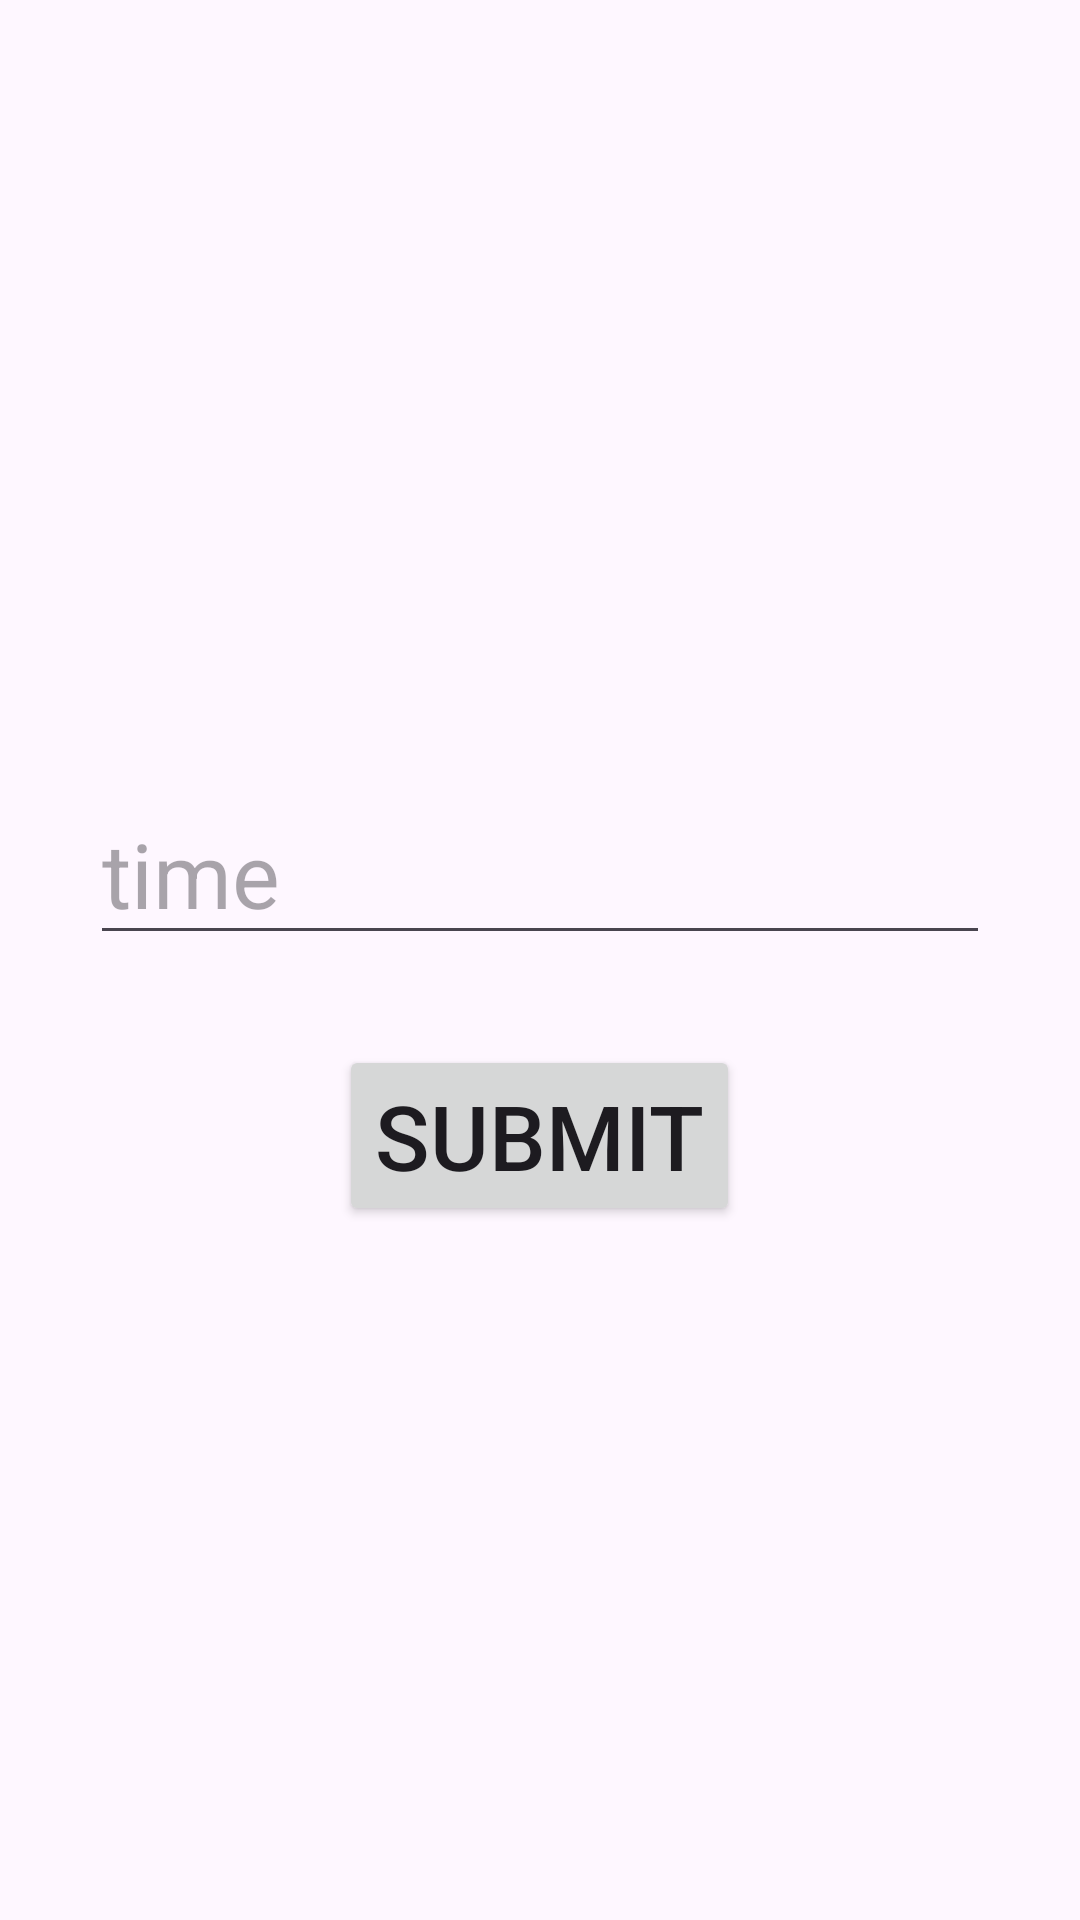

Android layout source for this screen:
<!-- AndroidManifest.xml: application theme Theme.DataBaseDemo2 -->
<!-- res/layout/activity_alaram_manager.xml -->
<?xml version="1.0" encoding="utf-8"?>
<LinearLayout xmlns:android="http://schemas.android.com/apk/res/android"
    xmlns:app="http://schemas.android.com/apk/res-auto"
    xmlns:tools="http://schemas.android.com/tools"
    android:layout_width="match_parent"
    android:layout_height="match_parent"
    tools:context=".alaram_manager.AlaramManagerActivity"
    android:gravity="center"
    android:orientation="vertical">

    <EditText
        android:layout_width="match_parent"
        android:layout_height="wrap_content"
        android:layout_margin="30dp"
        android:hint="time"
        android:textSize="30dp"
        android:id="@+id/time"
        />
    <Button
        android:layout_width="wrap_content"
        android:layout_height="wrap_content"
        android:id="@+id/sub_time"
        android:text="Submit"
        android:textSize="30dp"/>


</LinearLayout>
<!-- resources referenced by this layout -->
<resources>
  <style name="Theme.DataBaseDemo2" parent="Base.Theme.DataBaseDemo2" />
  <style name="Base.Theme.DataBaseDemo2" parent="Theme.Material3.DayNight.NoActionBar">
          
          
      </style>
</resources>
